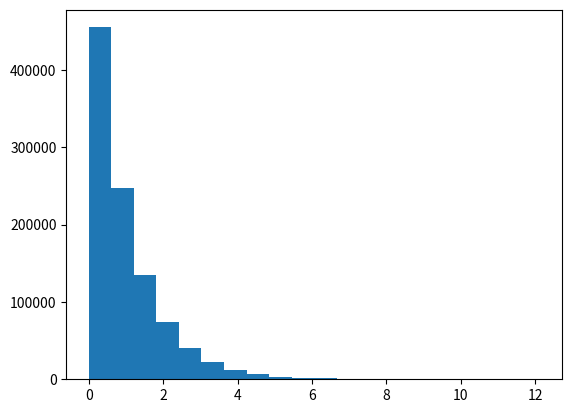
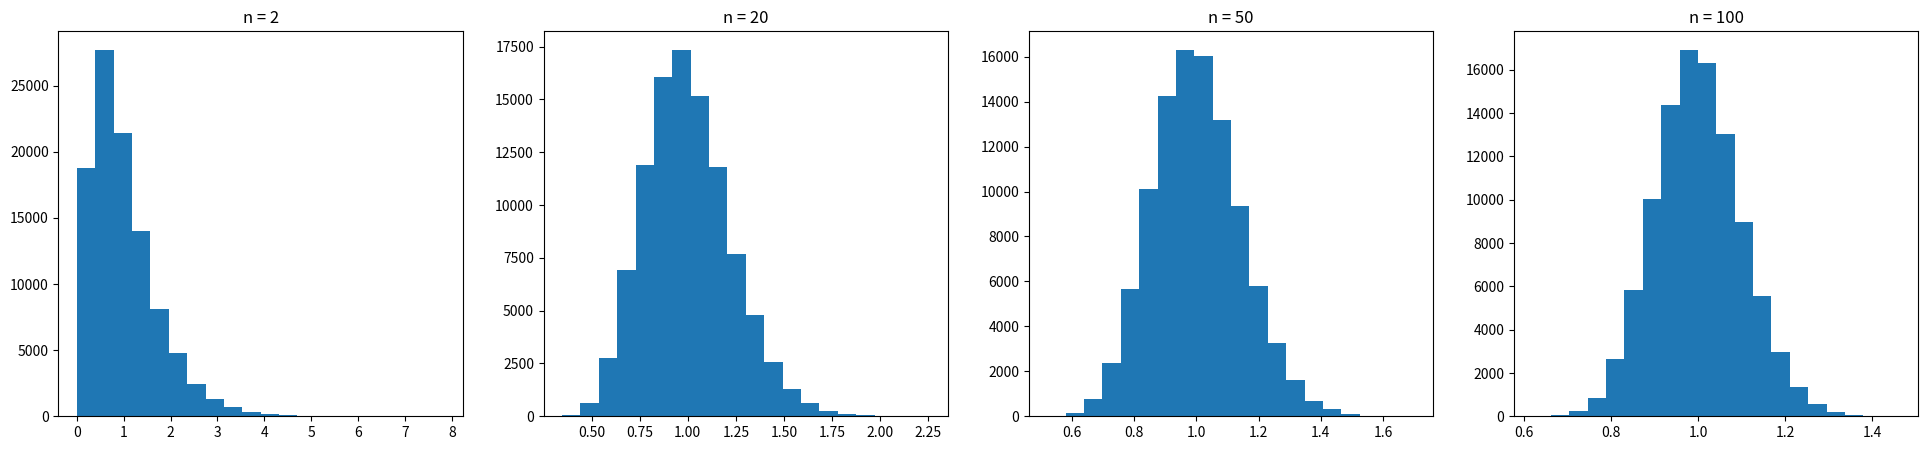

These charts were generated, in order, by the following Python code:
# -*- coding: utf-8 -*-
"""
Created on Sun May 16 11:05:52 2021

[redacted]
"""
import numpy as np
import matplotlib.pyplot as plt
plt.figure()
plt.hist(np.random.exponential(1,1000000), bins=20)
plt.show()

n_list = [2, 20, 50, 100]
num_samples = 100000

fig, ax = plt.subplots(1, len(n_list), figsize=(24, 5))

for i, n in enumerate(n_list):
    samples = [np.random.exponential(1, n) for sample in range(num_samples)]
    means = [np.mean(sample) for sample in samples]
    ax[i].hist(means, bins=20)
    ax[i].set_title(f'n = {n}')
    
plt.show()
